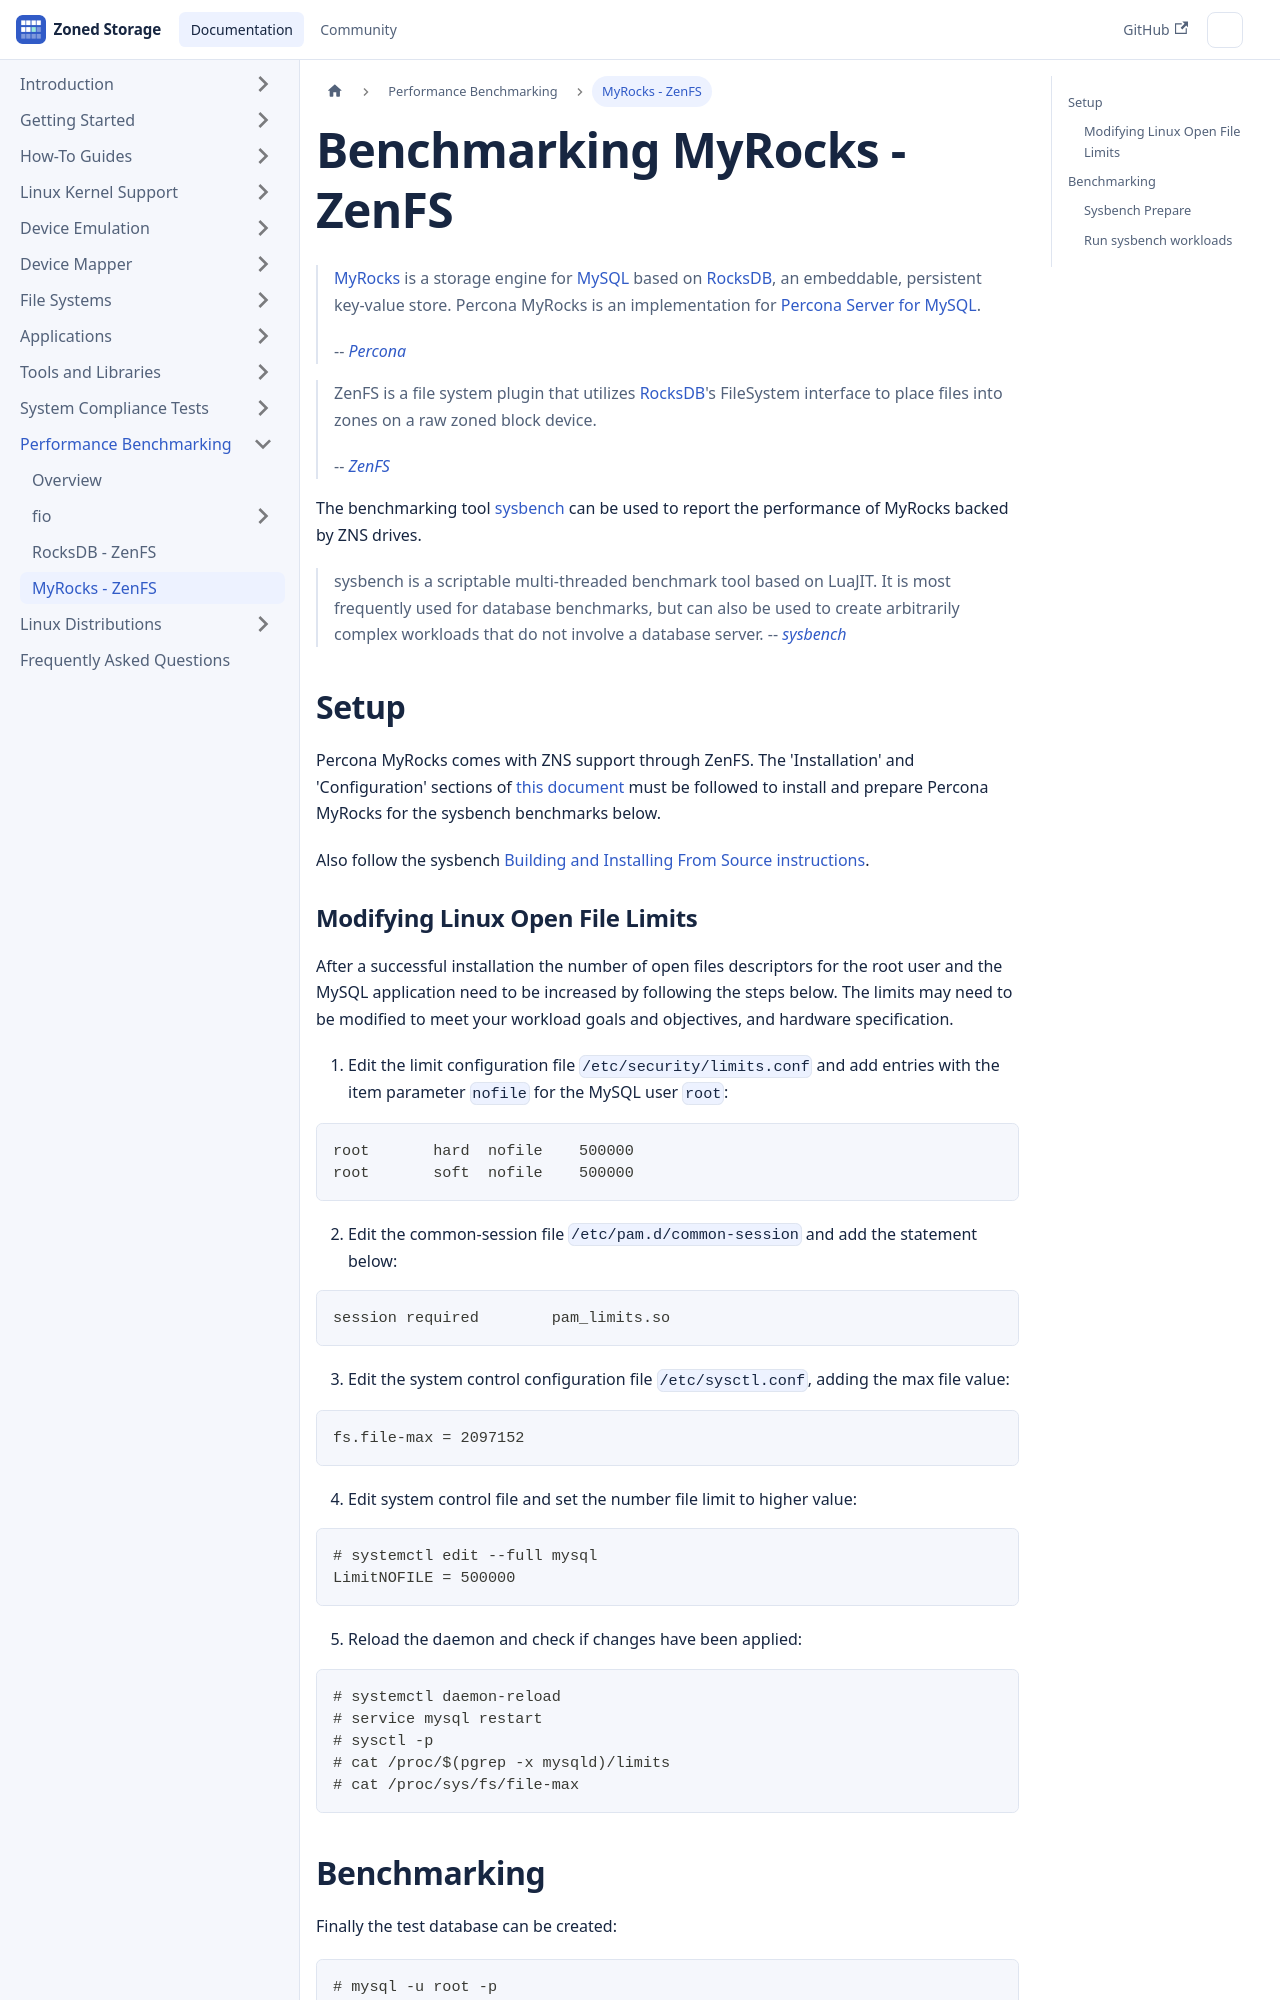

repository: westerndigitalcorporation/zonedstorage.io · page: docs/benchmarking/myrocks.html · generator: docusaurus

---
id: myrocks
title: Benchmarking MyRocks - ZenFS
sidebar_label: MyRocks - ZenFS
---

> [MyRocks](http://myrocks.io/) is a storage engine for
> [MySQL](https://www.mysql.com/) based on [RocksDB](http://rocksdb.org/), an
> embeddable, persistent key-value store.
> Percona MyRocks is an implementation for
> [Percona Server for MySQL](https://www.percona.com/software/mysql-database/percona-server).
>
> -- <cite>[Percona](https://www.percona.com/doc/percona-server/8.0/myrocks/index.html)</cite>

> ZenFS is a file system plugin that utilizes
> [RocksDB](https://github.com/facebook/rocksdb)'s FileSystem interface to place
> files into zones on a raw zoned block device.
>
> -- <cite>[ZenFS](https://github.com/westerndigitalcorporation/zenfs)</cite>

The benchmarking tool [sysbench](https://github.com/akopytov/sysbench) can be
used to report the performance of MyRocks backed by ZNS drives.

> sysbench is a scriptable multi-threaded benchmark tool based on LuaJIT. It is
> most frequently used for database benchmarks, but can also be used to create
> arbitrarily complex workloads that do not involve a database server.
> -- <cite>[sysbench](https://github.com/akopytov/sysbench)</cite>

## Setup

Percona MyRocks comes with ZNS support through ZenFS. The 'Installation' and
'Configuration' sections of [this
document](https://github.com/percona/percona-server/blob/8.0/doc/source/myrocks/zenfs.rst)
must be followed to install and prepare Percona MyRocks for the sysbench
benchmarks below.

Also follow the sysbench [Building and Installing From Source
instructions](https://github.com/akopytov/sysbench#building-and-installing-from-source).

### Modifying Linux Open File Limits 

After a successful installation the number of open files descriptors for the
root user and the MySQL application need to be increased by following the steps
below. The limits may need to be modified to meet your workload goals and
objectives, and hardware specification.

1. Edit the limit configuration file `/etc/security/limits.conf` and add entries
with the item parameter `nofile` for the MySQL user `root`:

```plaintext
root       hard  nofile    500000 
root       soft  nofile    500000 
```

2. Edit the common-session file `/etc/pam.d/common-session` and add the statement
below:

```plaintext
session required        pam_limits.so 
```

3. Edit the system control configuration file `/etc/sysctl.conf`, adding the max
file value:

```plaintext
fs.file-max = 2097152
```

4. Edit system control file and set the number file limit to higher value:

```plaintext
# systemctl edit --full mysql
LimitNOFILE = 500000 
```

5. Reload the daemon and check if changes have been applied:

```plaintext
# systemctl daemon-reload
# service mysql restart
# sysctl -p 
# cat /proc/$(pgrep -x mysqld)/limits
# cat /proc/sys/fs/file-max
```

## Benchmarking

Finally the test database can be created:

```plaintext
# mysql -u root -p
mysql> create database sbtest;
mysql> quit
```

:::note
To check whether RocksDB is enabled the following command can be issued in the
mysql console:
```plaintext
mysql> show engines;
```
:::
